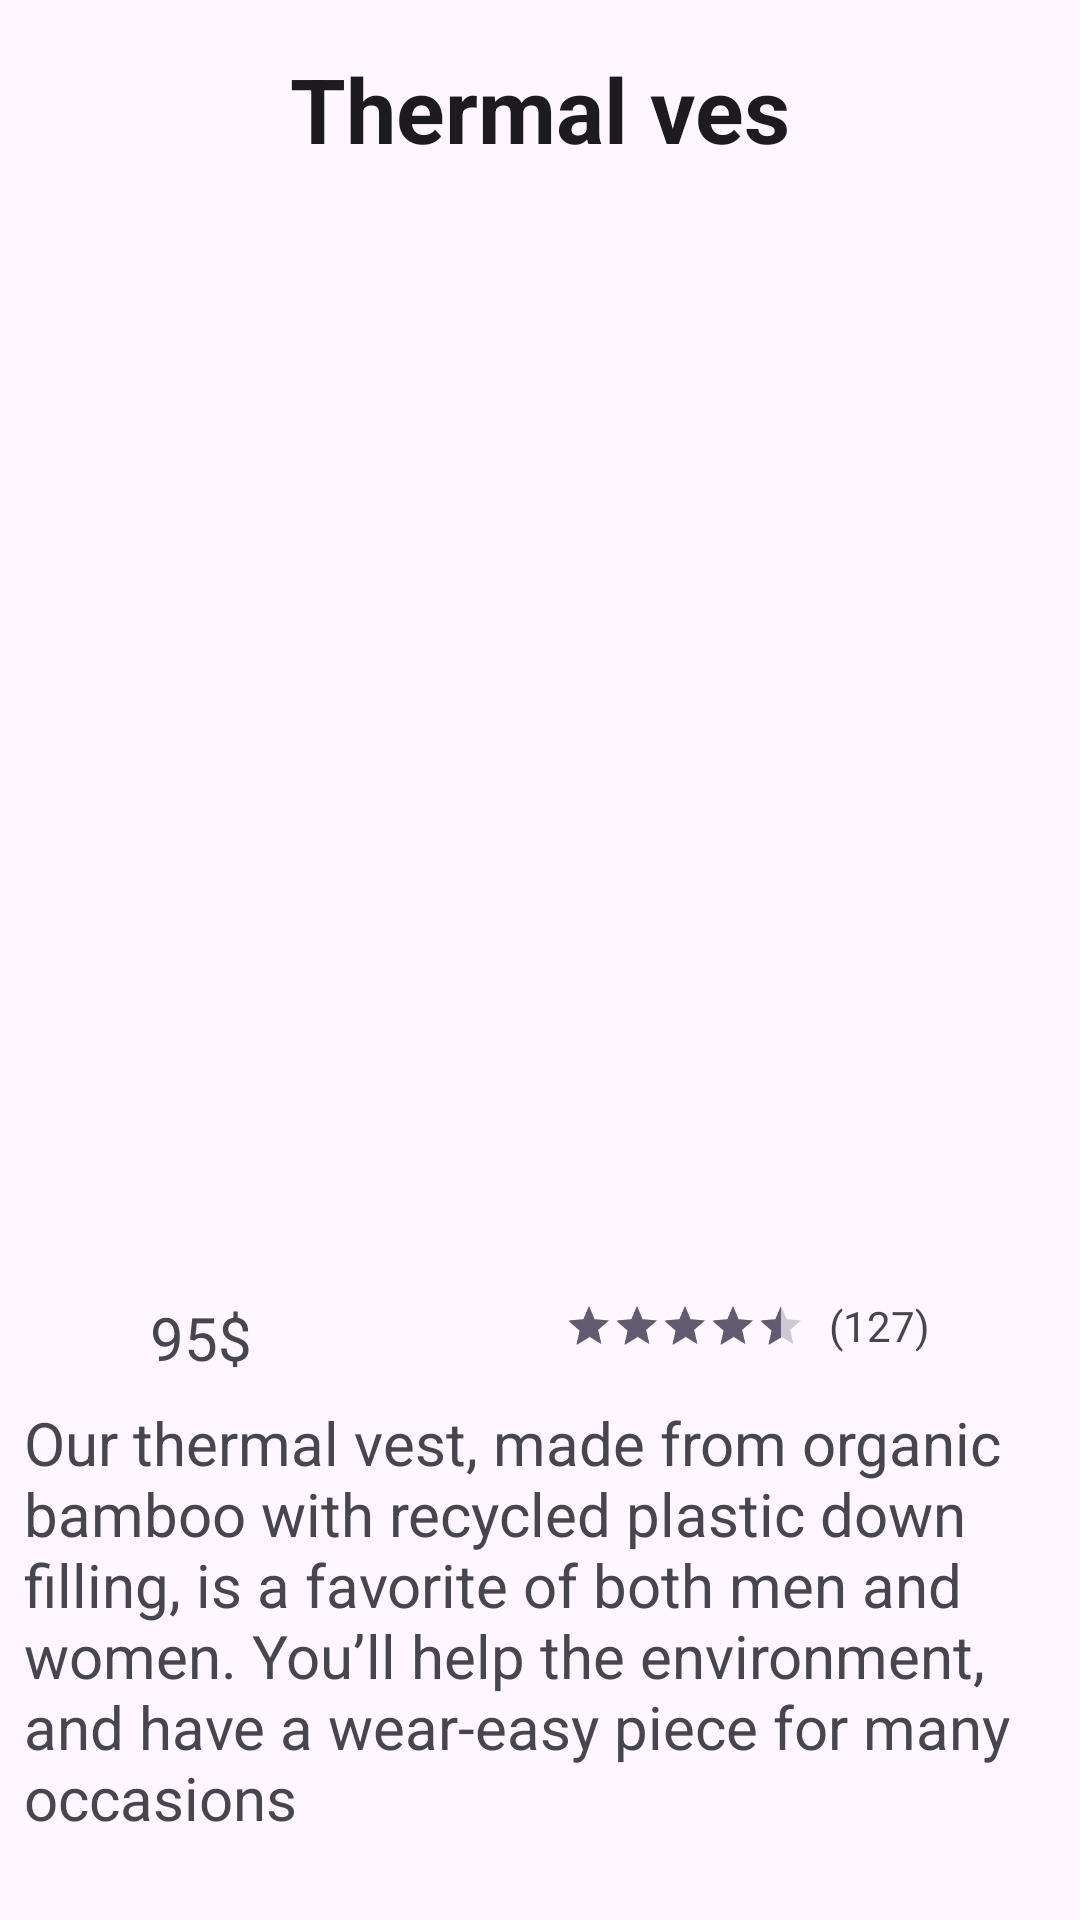

Reconstruct the res/layout file that produces this screen, plus the resources it refers to.
<!-- AndroidManifest.xml: application theme Theme.DataBindingTutorial -->
<!-- res/layout/fragment_main.xml -->
<?xml version="1.0" encoding="utf-8"?>
<androidx.constraintlayout.widget.ConstraintLayout xmlns:android="http://schemas.android.com/apk/res/android"
    xmlns:app="http://schemas.android.com/apk/res-auto"
    android:layout_width="match_parent"
    android:layout_height="match_parent">

    <ImageView
        android:id="@+id/iv_product_sale"
        android:layout_width="100dp"
        android:layout_height="100dp"
        android:src="@drawable/sale_image"
        app:layout_constraintBottom_toTopOf="@id/iv_product"
        app:layout_constraintLeft_toLeftOf="@id/iv_product"
        app:layout_constraintTop_toTopOf="@+id/iv_product" />

    <ImageView
        android:id="@+id/iv_product"
        android:layout_width="0dp"
        android:layout_height="0dp"
        android:layout_marginTop="8dp"
        android:layout_marginBottom="8dp"
        android:src="@drawable/vest101"
        app:layout_constraintDimensionRatio="1:1"
        app:layout_constraintLeft_toLeftOf="parent"
        app:layout_constraintRight_toRightOf="parent"
        app:layout_constraintTop_toBottomOf="@+id/tv_name" />

    <RatingBar
        android:id="@+id/rating_bar"
        style="?android:attr/ratingBarStyleSmall"
        android:layout_width="wrap_content"
        android:layout_height="wrap_content"
        android:layout_marginTop="8dp"
        android:layout_marginEnd="8dp"
        android:layout_marginBottom="8dp"
        android:rating="4.5"
        app:layout_constraintBottom_toBottomOf="@+id/tv_price"
        app:layout_constraintEnd_toStartOf="@id/tv_num_rating"
        app:layout_constraintTop_toBottomOf="@+id/iv_product" />

    <ScrollView
        android:layout_width="0dp"
        android:layout_height="0dp"
        android:layout_below="@+id/tv_price"
        android:layout_margin="8dp"
        app:layout_constraintBottom_toBottomOf="parent"
        app:layout_constraintEnd_toEndOf="parent"
        app:layout_constraintStart_toStartOf="parent"
        app:layout_constraintTop_toBottomOf="@+id/tv_price"
        app:layout_constraintVertical_bias="0">

        <TextView
            android:id="@+id/tv_description"
            android:layout_height="wrap_content"
            android:layout_width="wrap_content"
            android:layout_marginBottom="10dp"
            android:text="Our thermal vest, made from organic bamboo with recycled plastic down filling, is a favorite of both men and women. You’ll help the environment, and have a wear-easy piece for many occasions"
            android:textSize="20sp" />

    </ScrollView>

    <TextView
        android:id="@+id/tv_name"
        android:layout_width="wrap_content"
        android:layout_height="wrap_content"
        android:layout_marginTop="16dp"
        android:text="Thermal ves"
        android:textAppearance="@style/TextAppearance.AppCompat.Large"
        android:textSize="30sp"
        android:textStyle="bold"
        app:layout_constraintLeft_toLeftOf="parent"
        app:layout_constraintRight_toRightOf="parent"
        app:layout_constraintTop_toTopOf="parent" />

    <TextView
        android:id="@+id/tv_num_rating"
        android:layout_width="wrap_content"
        android:layout_height="wrap_content"
        android:layout_marginEnd="50dp"
        android:text="(127)"
        app:layout_constraintBottom_toBottomOf="@id/rating_bar"
        app:layout_constraintRight_toRightOf="parent"
        app:layout_constraintTop_toTopOf="@id/rating_bar" />


    <TextView
        android:id="@+id/tv_price"
        android:layout_width="wrap_content"
        android:layout_height="wrap_content"
        android:layout_below="@+id/tv_name"
        android:layout_marginStart="50dp"
        android:layout_marginTop="8dp"
        android:layout_marginBottom="8dp"
        android:gravity="center"
        android:text="95$"
        android:textSize="20sp"
        app:layout_constraintStart_toStartOf="parent"
        app:layout_constraintTop_toBottomOf="@+id/iv_product" />


</androidx.constraintlayout.widget.ConstraintLayout>
<!-- resources referenced by this layout -->
<resources>
  <style name="Theme.DataBindingTutorial" parent="Base.Theme.DataBindingTutorial" />
  <style name="Base.Theme.DataBindingTutorial" parent="Theme.Material3.DayNight.NoActionBar">
          
          
      </style>
</resources>
